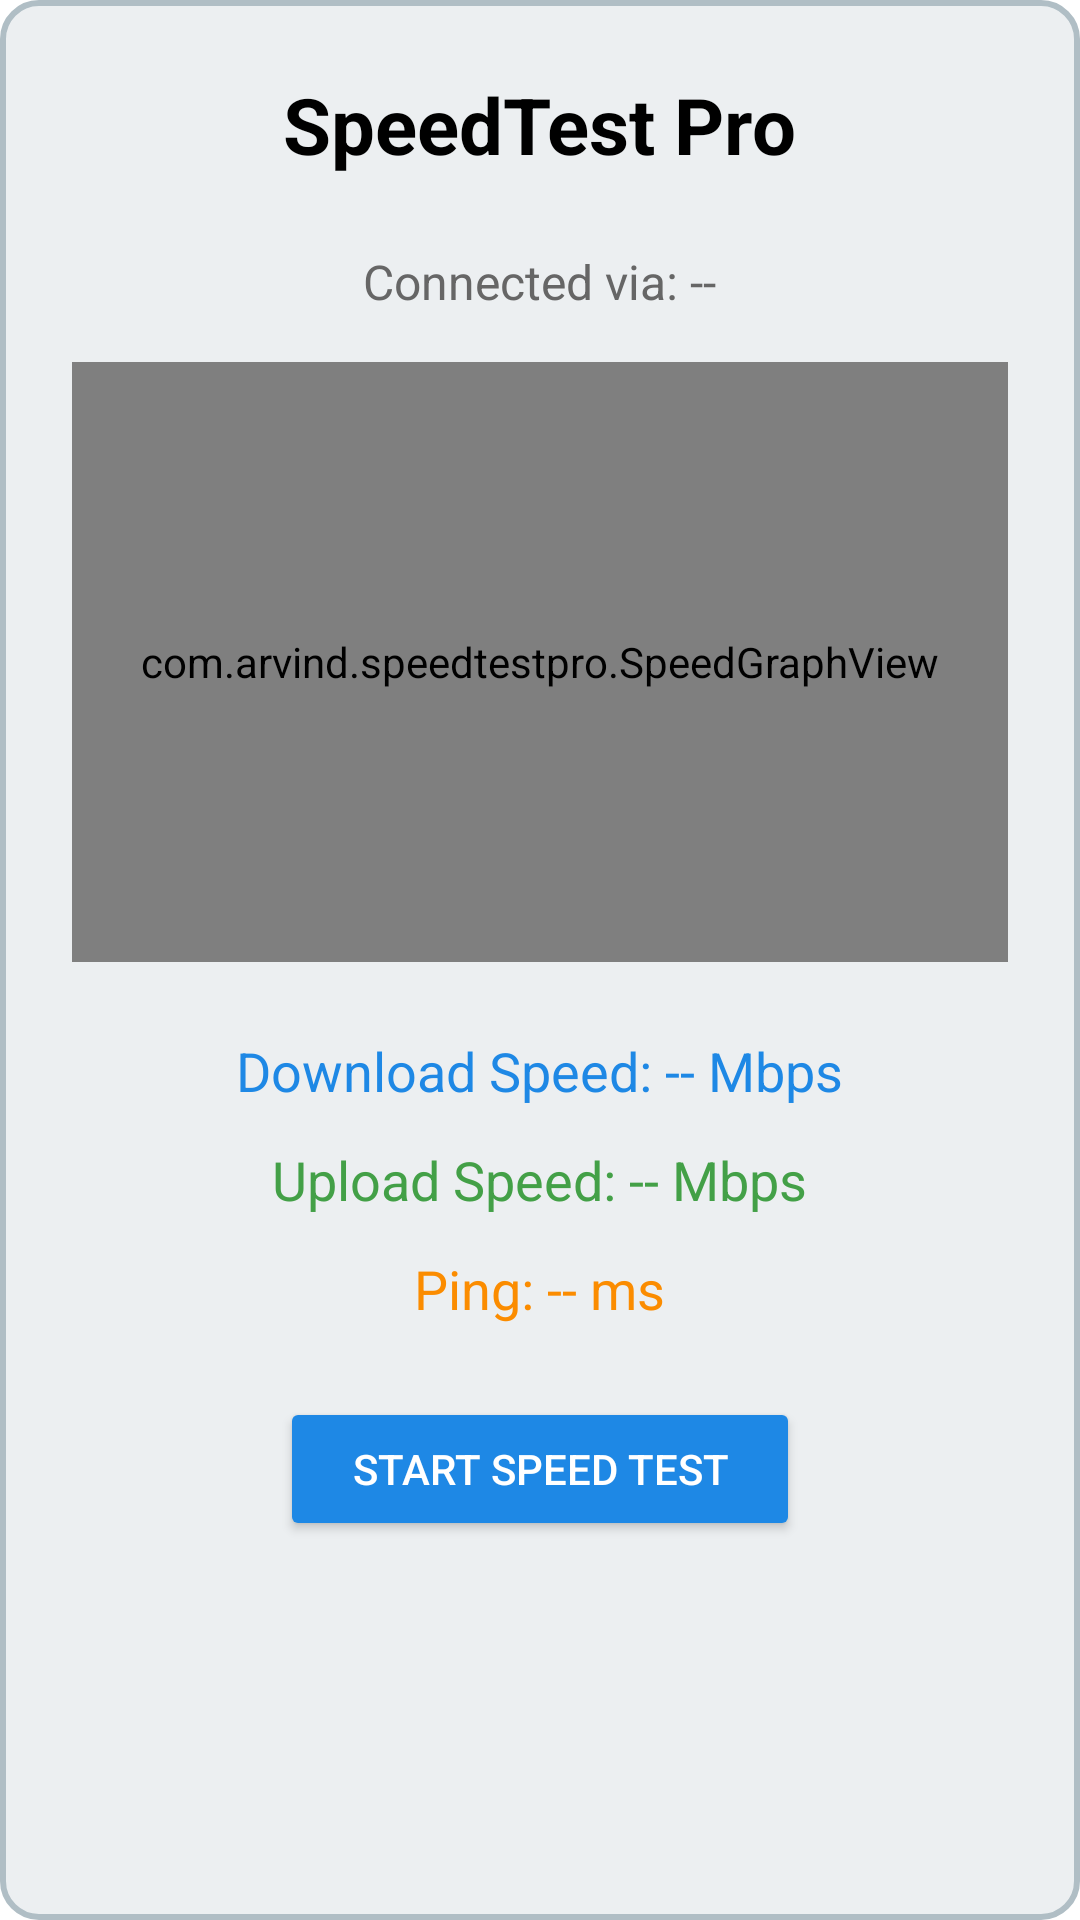

Android layout source for this screen:
<!-- AndroidManifest.xml: application theme Theme.SpeedTestPro -->
<!-- res/layout/activity_main.xml -->
<?xml version="1.0" encoding="utf-8"?>
<ScrollView xmlns:android="http://schemas.android.com/apk/res/android"
    android:layout_width="match_parent"
    android:layout_height="match_parent"
    android:background="@drawable/bg_graph_border"
    android:fillViewport="true">

    <LinearLayout
        android:orientation="vertical"
        android:layout_width="match_parent"
        android:layout_height="wrap_content"
        android:gravity="center_horizontal"
        android:padding="24dp">

        
        <TextView
            android:id="@+id/tvAppTitle"
            android:layout_width="wrap_content"
            android:layout_height="wrap_content"
            android:text="SpeedTest Pro"
            android:textSize="26sp"
            android:textStyle="bold"
            android:textColor="#000000"
            android:layout_marginBottom="24dp"/>

        
        <TextView
            android:id="@+id/tvNetworkType"
            android:layout_width="wrap_content"
            android:layout_height="wrap_content"
            android:text="Connected via: --"
            android:textSize="16sp"
            android:textColor="#666666"
            android:layout_marginBottom="16dp"/>

        
        <com.arvind.speedtestpro.SpeedGraphView
            android:id="@+id/graphView"
            android:layout_width="match_parent"
            android:layout_height="200dp"
            android:background="@drawable/bg_graph_border"
            android:layout_marginBottom="24dp" />

        
        <TextView
            android:id="@+id/tvDownloadSpeed"
            android:layout_width="wrap_content"
            android:layout_height="wrap_content"
            android:text="Download Speed: -- Mbps"
            android:textSize="18sp"
            android:textColor="#1E88E5"
            android:layout_marginBottom="12dp"/>

        <TextView
            android:id="@+id/tvUploadSpeed"
            android:layout_width="wrap_content"
            android:layout_height="wrap_content"
            android:text="Upload Speed: -- Mbps"
            android:textSize="18sp"
            android:textColor="#43A047"
            android:layout_marginBottom="12dp"/>

        <TextView
            android:id="@+id/tvPing"
            android:layout_width="wrap_content"
            android:layout_height="wrap_content"
            android:text="Ping: -- ms"
            android:textSize="18sp"
            android:textColor="#FB8C00"
            android:layout_marginBottom="24dp"/>

        
        <Button
            android:id="@+id/btnStartTest"
            android:layout_width="wrap_content"
            android:layout_height="wrap_content"
            android:text="Start Speed Test"
            android:backgroundTint="#1E88E5"
            android:textColor="#FFFFFF"
            android:paddingStart="24dp"
            android:paddingEnd="24dp"
            android:layout_marginBottom="24dp"/>

        
        <ProgressBar
            android:id="@+id/progressBar"
            android:layout_width="wrap_content"
            android:layout_height="wrap_content"
            android:visibility="gone"
            style="?android:attr/progressBarStyleLarge"/>

    </LinearLayout>
</ScrollView>
<!-- resources referenced by this layout -->
<resources>
  <!-- drawable bg_graph_border (drawable) -->
  <?xml version="1.0" encoding="utf-8"?>
  <shape xmlns:android="http://schemas.android.com/apk/res/android"
      android:shape="rectangle">
      <solid android:color="#ECEFF1" />
      <stroke
          android:width="2dp"
          android:color="#B0BEC5" />
      <corners android:radius="12dp" />
  </shape>
  <style name="Theme.SpeedTestPro" parent="Theme.MaterialComponents.DayNight.NoActionBar">
          
          <item name="colorPrimary">@color/purple_500</item>
          <item name="colorPrimaryVariant">@color/purple_700</item>
          <item name="colorOnPrimary">@color/white</item>
  
          
          <item name="colorSecondary">@color/teal_200</item>
          <item name="colorSecondaryVariant">@color/teal_700</item>
          <item name="colorOnSecondary">@color/black</item>
  
          
          <item name="android:statusBarColor">?attr/colorPrimaryVariant</item>
  
          
      </style>
  <!-- not gathered from this repository: default colours our renderer supplied (Android Studio template values) -->
  <color name="purple_500">#FF6200EE</color>
  <color name="purple_700">#FF3700B3</color>
  <color name="teal_200">#FF03DAC5</color>
  <color name="teal_700">#FF018786</color>
  <color name="black">#FF000000</color>
  <color name="white">#FFFFFFFF</color>
</resources>
